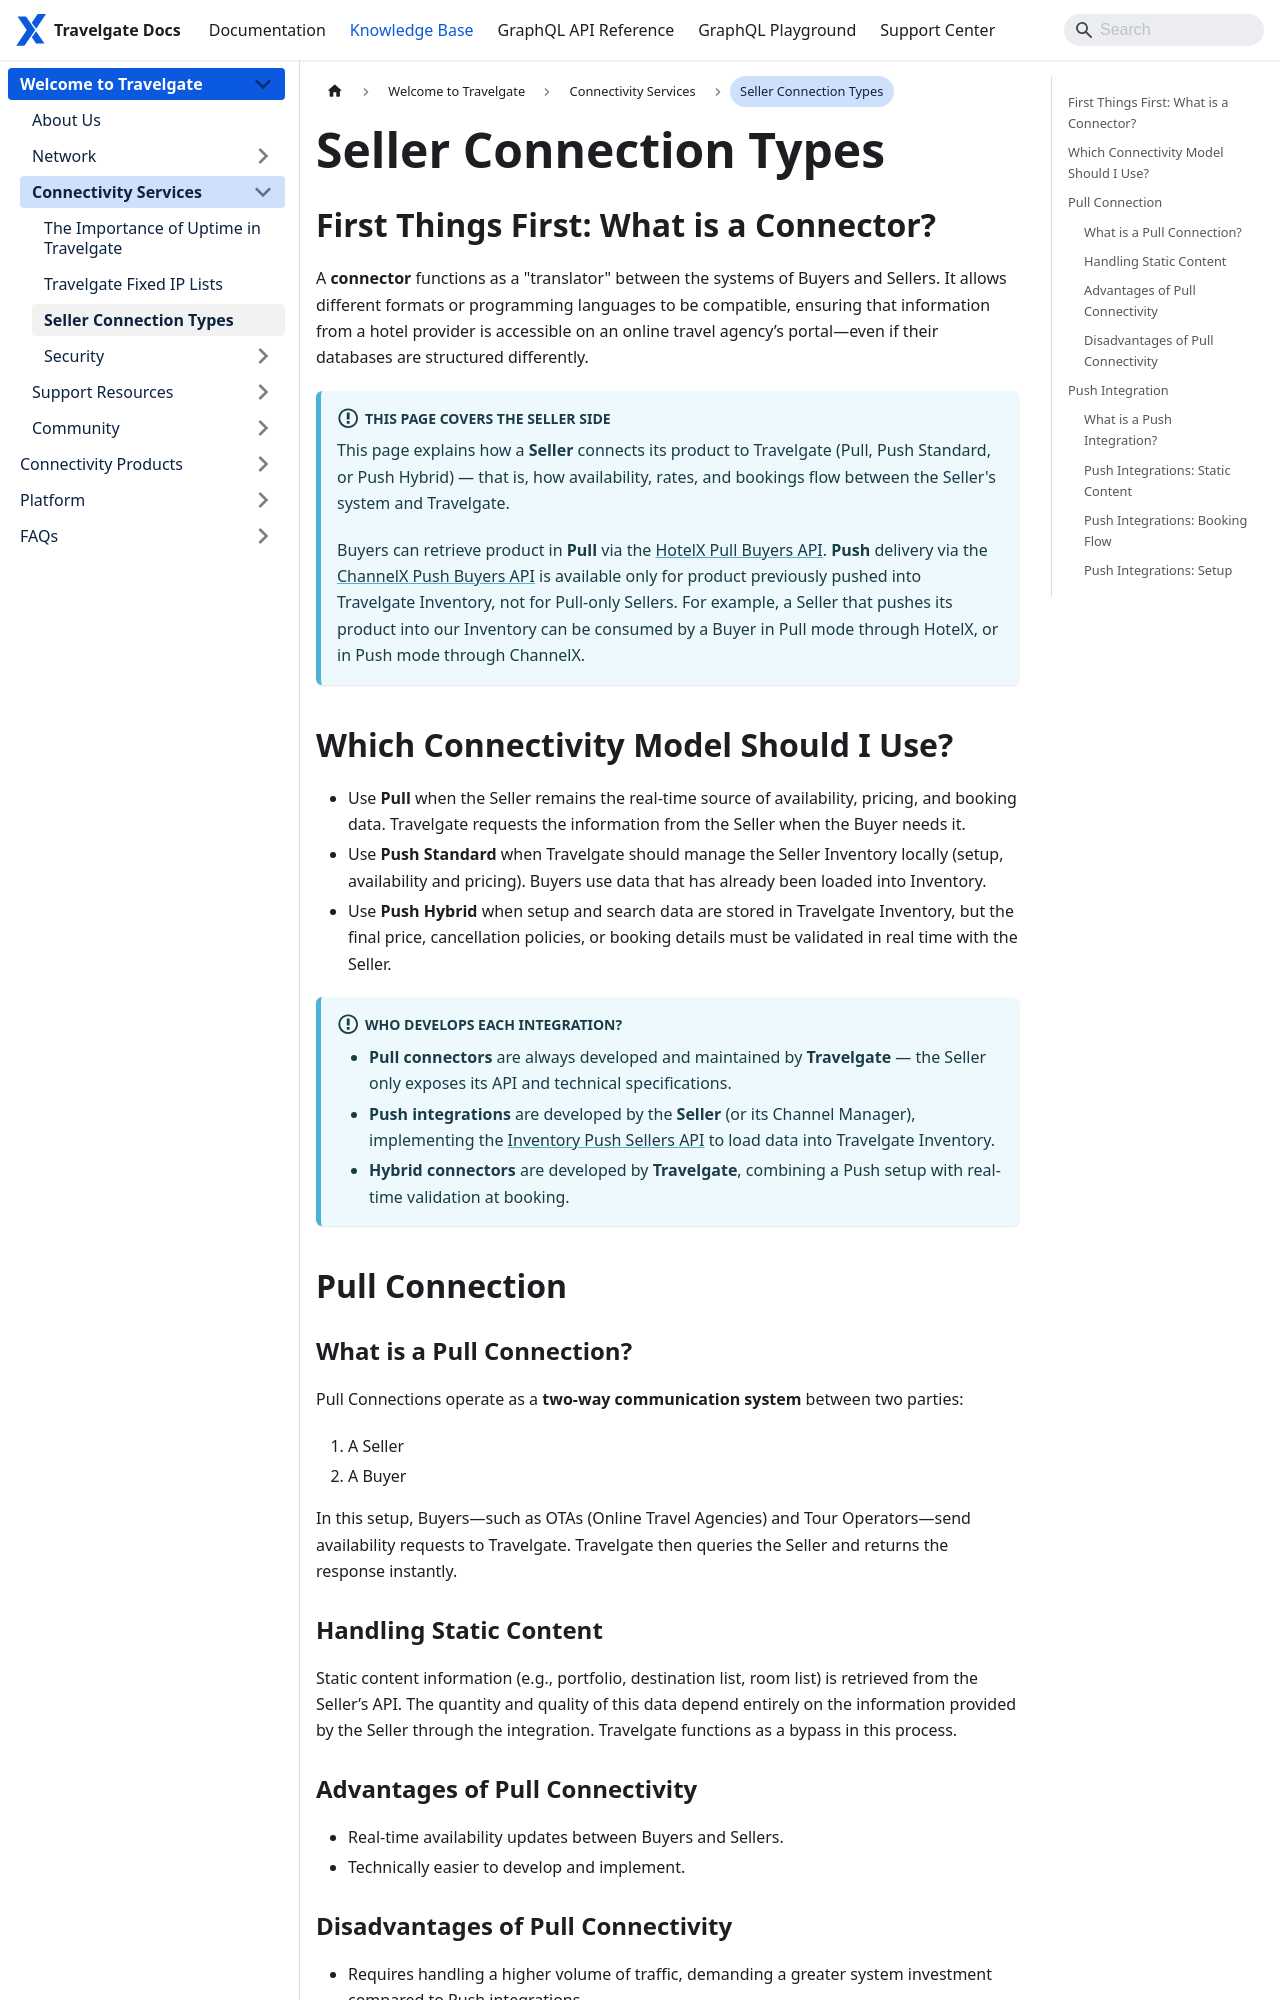

repository: Travelgate/documentation · page: kb/welcome-to-travelgate/connectivity-services/connection-types/index.html · generator: docusaurus

---
sidebar_position: 3
---

# Seller Connection Types

## First Things First: What is a Connector?

A **connector** functions as a "translator" between the systems of Buyers and Sellers. It allows different formats or programming languages to be compatible, ensuring that information from a hotel provider is accessible on an online travel agency’s portal—even if their databases are structured differently.

:::info This page covers the Seller side
This page explains how a **Seller** connects its product to Travelgate (Pull, Push Standard, or Push Hybrid) — that is, how availability, rates, and bookings flow between the Seller's system and Travelgate.

Buyers can retrieve product in **Pull** via the [HotelX Pull Buyers API](/docs/apis/for-buyers/hotel-x-pull-buyers-api/quickstart). **Push** delivery via the [ChannelX Push Buyers API](/docs/apis/for-buyers/channel-x-push-buyers-api/quickstart) is available only for product previously pushed into Travelgate Inventory, not for Pull-only Sellers. For example, a Seller that pushes its product into our Inventory can be consumed by a Buyer in Pull mode through HotelX, or in Push mode through ChannelX.
:::

## Which Connectivity Model Should I Use?

- Use **Pull** when the Seller remains the real-time source of availability, pricing, and booking data. Travelgate requests the information from the Seller when the Buyer needs it.
- Use **Push Standard** when Travelgate should manage the Seller Inventory locally (setup, availability and pricing). Buyers use data that has already been loaded into Inventory.
- Use **Push Hybrid** when setup and search data are stored in Travelgate Inventory, but the final price, cancellation policies, or booking details must be validated in real time with the Seller.

:::info Who develops each integration?
- **Pull connectors** are always developed and maintained by **Travelgate** — the Seller only exposes its API and technical specifications.
- **Push integrations** are developed by the **Seller** (or its Channel Manager), implementing the [Inventory Push Sellers API](/docs/apis/for-sellers/inventory-push-graphql-api/quickstart) to load data into Travelgate Inventory.
- **Hybrid connectors** are developed by **Travelgate**, combining a Push setup with real-time validation at booking.
:::

## Pull Connection

### What is a Pull Connection?

Pull Connections operate as a **two-way communication system** between two parties:

1. A Seller
2. A Buyer

In this setup, Buyers—such as OTAs (Online Travel Agencies) and Tour Operators—send availability requests to Travelgate. Travelgate then queries the Seller and returns the response instantly.

### Handling Static Content

Static content information (e.g., portfolio, destination list, room list) is retrieved from the Seller’s API. The quantity and quality of this data depend entirely on the information provided by the Seller through the integration. Travelgate functions as a bypass in this process.

### Advantages of Pull Connectivity
- Real-time availability updates between Buyers and Sellers.
- Technically easier to develop and implement.
